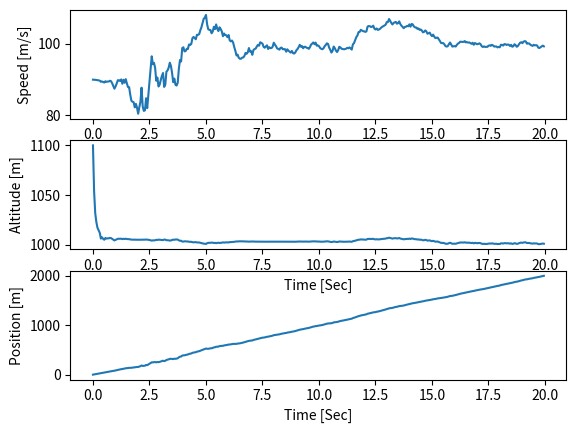

Here is the Python script that generated this plot:
'''
 Filename: 13_RadarUKF.py
 Created on: April,10, 2021
[redacted]
'''
import numpy as np
from numpy.linalg import inv, cholesky
import matplotlib.pyplot as plt

Q, R = None, None
x, P = None, None
n, m = None, None
firstRun = True
posp = None

def SigmaPoints(xm, P, kappa):
    n = len(xm)
    Xi = np.zeros([n, 2*n + 1])
    W = np.zeros(2*n + 1)

    Xi[:,0] = xm
    W[0] = kappa / (n + kappa)

    U = cholesky((n+kappa)*P)

    for k in range(n):
        Xi[:, k + 1] = xm + U[:, k]
        W[k + 1] = 1 / (2*(n + kappa))

        Xi[:, n+k + 1] = xm - U[:, k]
        W[n+k + 1] = 1 / (2*(n + kappa))

    return Xi, W

def UT(Xi, W, noiseCov):
    n, kmax = len(Xi), len(Xi[0])
    xm = 0

    for k in range(kmax):
        xm += W[k] * Xi[:,k] # (7,) * (3,7)
    xcov = np.zeros([n, n])

    for k in range(kmax):
        l = (Xi[:,k] - xm).reshape(-1,1)   # (3,) -> (3,1)
        r = (Xi[:,k] - xm).reshape(-1,1).T # (3,) -> (1,3)
        xcov = xcov + W[k] * l @ r
    xcov = xcov + noiseCov

    return xm, xcov

'''
xm, Px, kappa = 5,9,2
Xi, W = SigmaPoints(xm, Px, kappa)
xAvg, xCov = UT(Xi, W)
'''

def fx(x, dt):
    A = np.eye(3) + dt * np.array([[0,1,0],[0,0,0],[0,0,0]])
    xp = A @ x # x : (3,) -> (3,1)
    return xp

def hx(x):
    x1, x3 = x[0], x[2]
    yp = np.sqrt(x1**2 + x3**2)
    return yp

def RadarUKF(z, dt):
    global firstRun
    global Q, R, x, P, n, m
    if firstRun:
        Q = np.array([[0.001,0,0],[0,0.001,0],[0,0,0.001]])
        R = 100
        x = np.array([0,90,1100]).T
        P = 100 * np.eye(3)
        n, m = 3, 1
        firstRun = False
    else:
        Xi, W = SigmaPoints(x, P, 0)

        # Convert data to system model data
        fXi = np.zeros([n, 2*n + 1])
        for k in range(2*n + 1):
            fXi[:,k] = fx(Xi[:,k], dt)

        # Predict mean of f(x) and error covariance
        xp, Pp = UT(fXi, W, Q)

        hXi = np.zeros([m, 2*n + 1])
        for k in range(2*n + 1):
            hXi[:,k] = hx(fXi[:,k])

        # Predict mean of h(x) and error covariance
        zp, Pz = UT(hXi, W, R)

        # Calculate kalman gain
        Pxz = np.zeros([n,m])
        for k in range(2*n + 1):
            Pxz = Pxz + W[k] * (fXi[:,k] - xp).reshape(-1,1) @ (hXi[:,k] - zp).reshape(-1,1).T

        K = Pxz @ inv(Pz)

        x = xp + K@(z - zp)
        P = Pp - K@Pz@K.T

    pos = x[0]
    vel = x[1]
    alt = x[2]
    return pos, vel, alt

def GetRadar(dt):
    global posp
    if posp == None:
        posp = 0

    vel = 100 + 5*np.random.randn()
    alt = 1000 + 10*np.random.randn()
    pos = posp + vel*dt
    v = 0 + pos*0.05*np.random.randn()
    r = np.sqrt(pos**2 + alt**2) + v
    posp = pos
    return r

dt = 0.05
t = np.arange(0, 20, dt)
Nsamples = len(t)
Xsaved = np.zeros([Nsamples,3])
Zsaved = np.zeros([Nsamples,1])
Estimated = np.zeros([Nsamples,1])

for k in range(Nsamples):
    r = GetRadar(dt)

    pos, vel, alt = RadarUKF(r, dt)

    Xsaved[k] = [pos, vel, alt]
    Zsaved[k] = r
    Estimated[k] = hx([pos, vel, alt])

PosSaved = Xsaved[:,0]
VelSaved = Xsaved[:,1]
AltSaved = Xsaved[:,2]

fig = plt.figure()
plt.subplot(313)
plt.plot(t, PosSaved)
plt.xlabel('Time [Sec]')
plt.ylabel('Position [m]')

plt.subplot(311)
plt.plot(t, VelSaved)
plt.xlabel('Time [Sec]')
plt.ylabel('Speed [m/s]')

plt.subplot(312)
plt.plot(t, AltSaved)
plt.xlabel('Time [Sec]')
plt.ylabel('Altitude [m]')
plt.show()